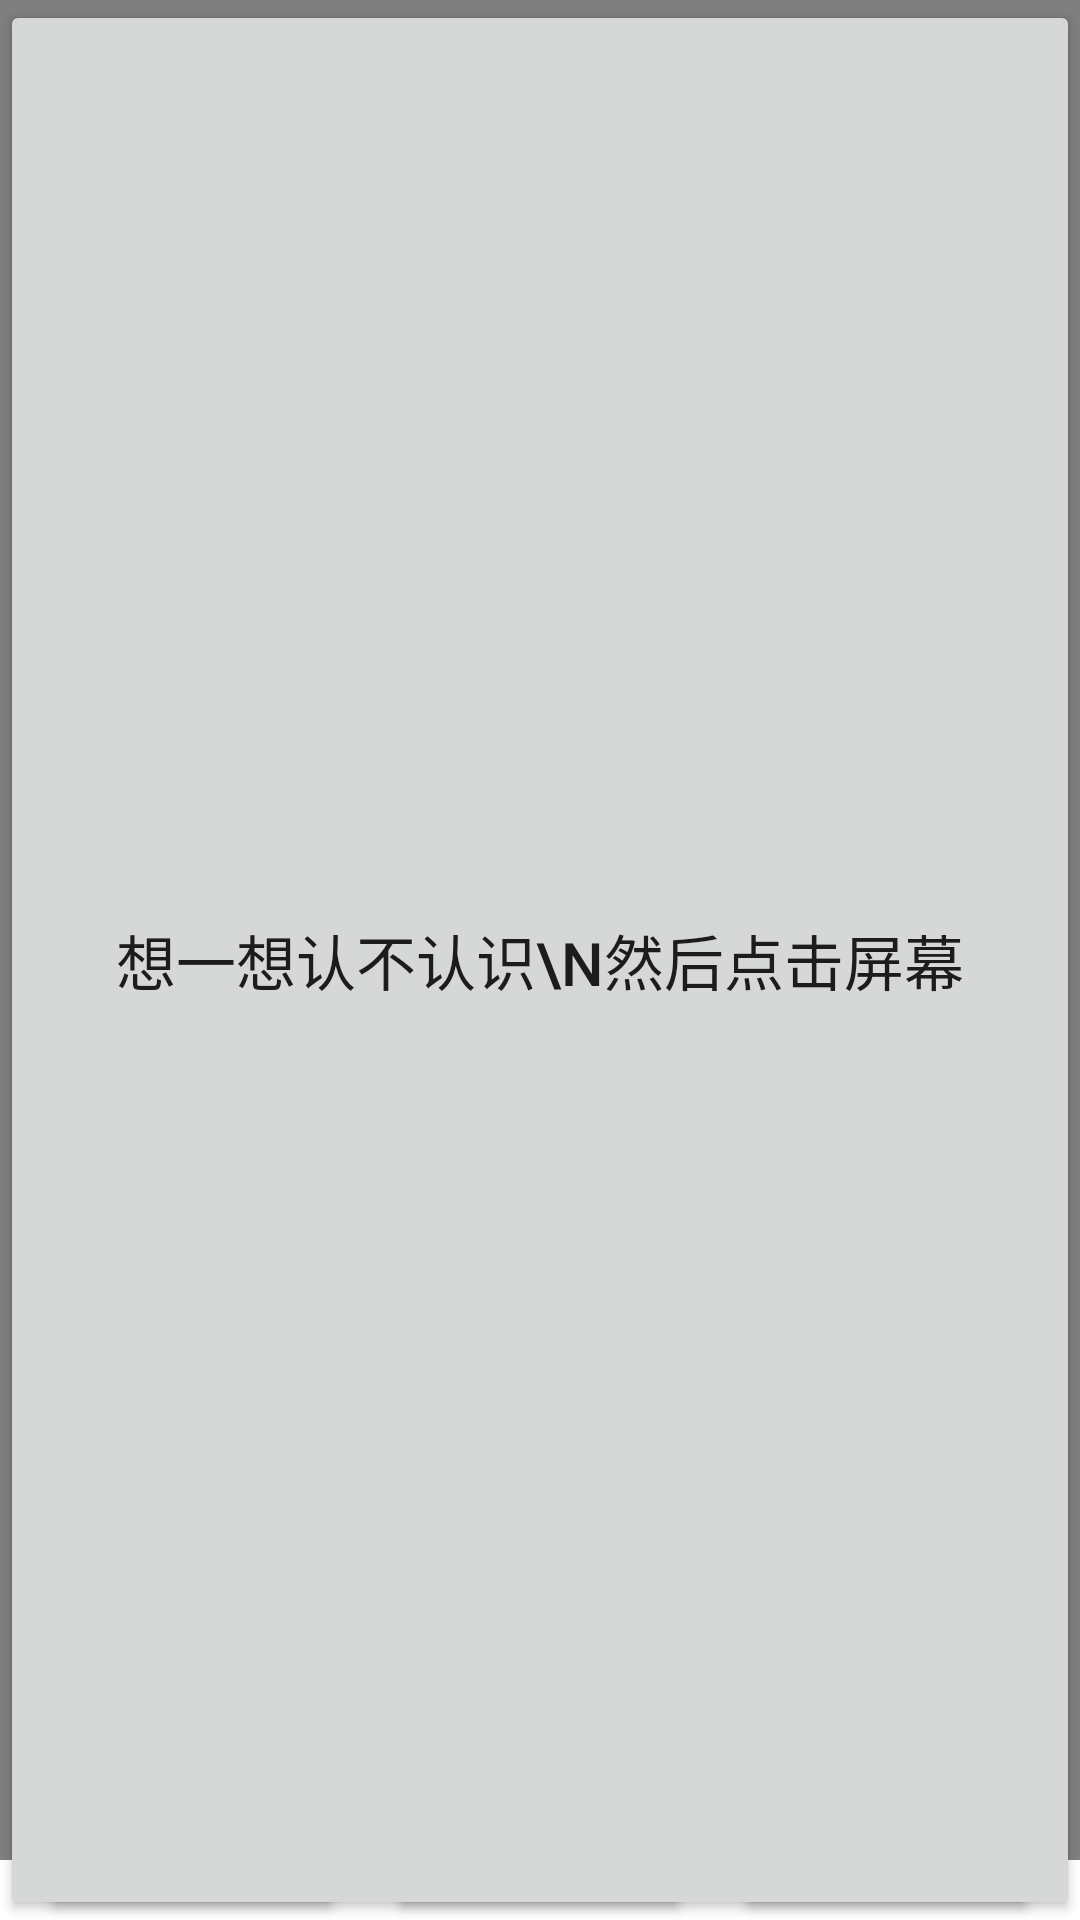

Write the Android layout XML for this screen, with the resource values it uses.
<!-- AndroidManifest.xml: application theme Theme.BeiDanCi -->
<!-- res/layout/activity_web.xml -->
<?xml version="1.0" encoding="utf-8"?>
<androidx.constraintlayout.widget.ConstraintLayout xmlns:android="http://schemas.android.com/apk/res/android"
    xmlns:app="http://schemas.android.com/apk/res-auto"
    xmlns:tools="http://schemas.android.com/tools"
    android:layout_width="match_parent"
    android:layout_height="match_parent"
    tools:context=".WebActivity">

    <Button
        android:id="@+id/web_but_cover"
        android:layout_width="match_parent"
        android:layout_height="match_parent"
        android:insetTop="0dp"
        android:insetBottom="0dp"
        android:textSize="20dp"
        android:onClick="clickCover"
        android:text="想一想认不认识\n然后点击屏幕"
        android:visibility="visible"
        app:layout_constraintTop_toTopOf="parent" />

    <WebView
        android:id="@+id/web_web"
        android:layout_width="match_parent"
        android:layout_height="match_parent"
        android:layout_marginTop="-190dp"
        android:layout_marginBottom="20dp"
        app:layout_constraintBottom_toBottomOf="parent"
        app:layout_constraintTop_toTopOf="parent"
        tools:layout_editor_absoluteX="-16dp" />

    <LinearLayout
        android:layout_width="match_parent"
        android:layout_height="wrap_content"
        android:orientation="vertical"
        app:layout_constraintBottom_toBottomOf="parent">

        <TextView
            android:id="@+id/web_txt_note"
            android:layout_width="match_parent"
            android:layout_height="wrap_content"
            android:text="" />

        <LinearLayout
            android:layout_width="match_parent"
            android:layout_height="wrap_content"
            android:layout_marginBottom="1dp"
            android:orientation="horizontal">

            <Space
                android:layout_width="wrap_content"
                android:layout_height="wrap_content"
                android:layout_weight="1" />

            <ImageButton
                android:id="@+id/web_but_ref"
                android:layout_width="wrap_content"
                android:layout_height="wrap_content"
                android:layout_weight="2"
                android:onClick="clickRef"
                android:src="@drawable/ic_refresh_24" />

            <Space
                android:layout_width="wrap_content"
                android:layout_height="wrap_content"
                android:layout_weight="1" />

            <ImageButton
                android:id="@+id/web_but_sound"
                android:layout_width="wrap_content"
                android:layout_height="wrap_content"
                android:layout_weight="2"
                android:onClick="clickSound"
                android:src="@drawable/ic_sound_24" />

            <Space
                android:layout_width="wrap_content"
                android:layout_height="wrap_content"
                android:layout_weight="1" />












        </LinearLayout>

        <LinearLayout
            android:id="@+id/web_bot"
            android:layout_width="match_parent"
            android:layout_height="wrap_content"
            android:orientation="horizontal">

            <Space
                android:layout_width="wrap_content"
                android:layout_height="wrap_content"
                android:layout_weight="1" />

            <Button
                android:id="@+id/web_but_ok"
                android:layout_width="wrap_content"
                android:layout_height="wrap_content"
                android:layout_weight="1"
                android:onClick="clickOk"
                android:padding="10dp"
                android:text="认识"
                android:textSize="20dp" />

            <Space
                android:layout_width="wrap_content"
                android:layout_height="wrap_content"
                android:layout_weight="1" />

            <Button
                android:id="@+id/web_but_good"
                android:layout_width="wrap_content"
                android:layout_height="wrap_content"
                android:layout_weight="1"
                android:onClick="clickGood"
                android:padding="10dp"
                android:text="熟悉"
                android:textSize="20dp" />

            <Space
                android:layout_width="wrap_content"
                android:layout_height="wrap_content"
                android:layout_weight="1" />

            <Button
                android:id="@+id/web_but_bad"
                android:layout_width="wrap_content"
                android:layout_height="wrap_content"
                android:layout_weight="1"
                android:onClick="clickBad"
                android:padding="10dp"
                android:text="不会"
                android:textSize="20dp" />

            <Space
                android:layout_width="wrap_content"
                android:layout_height="wrap_content"
                android:layout_weight="1" />

        </LinearLayout>
    </LinearLayout>

</androidx.constraintlayout.widget.ConstraintLayout>
<!-- resources referenced by this layout -->
<resources>
  <style name="Theme.BeiDanCi" parent="Theme.MaterialComponents.DayNight.DarkActionBar">
          
          <item name="colorPrimary">@color/purple_500</item>
          <item name="colorPrimaryVariant">@color/purple_700</item>
          <item name="colorOnPrimary">@color/white</item>
          
          <item name="colorSecondary">@color/teal_200</item>
          <item name="colorSecondaryVariant">@color/teal_700</item>
          <item name="colorOnSecondary">@color/black</item>
          
          <item name="android:statusBarColor">?attr/colorPrimaryVariant</item>
          
      </style>
  <!-- not gathered from this repository: default colours our renderer supplied (Android Studio template values) -->
  <color name="purple_500">#FF6200EE</color>
  <color name="purple_700">#FF3700B3</color>
  <color name="teal_200">#FF03DAC5</color>
  <color name="teal_700">#FF018786</color>
  <color name="black">#FF000000</color>
  <color name="white">#FFFFFFFF</color>
</resources>
